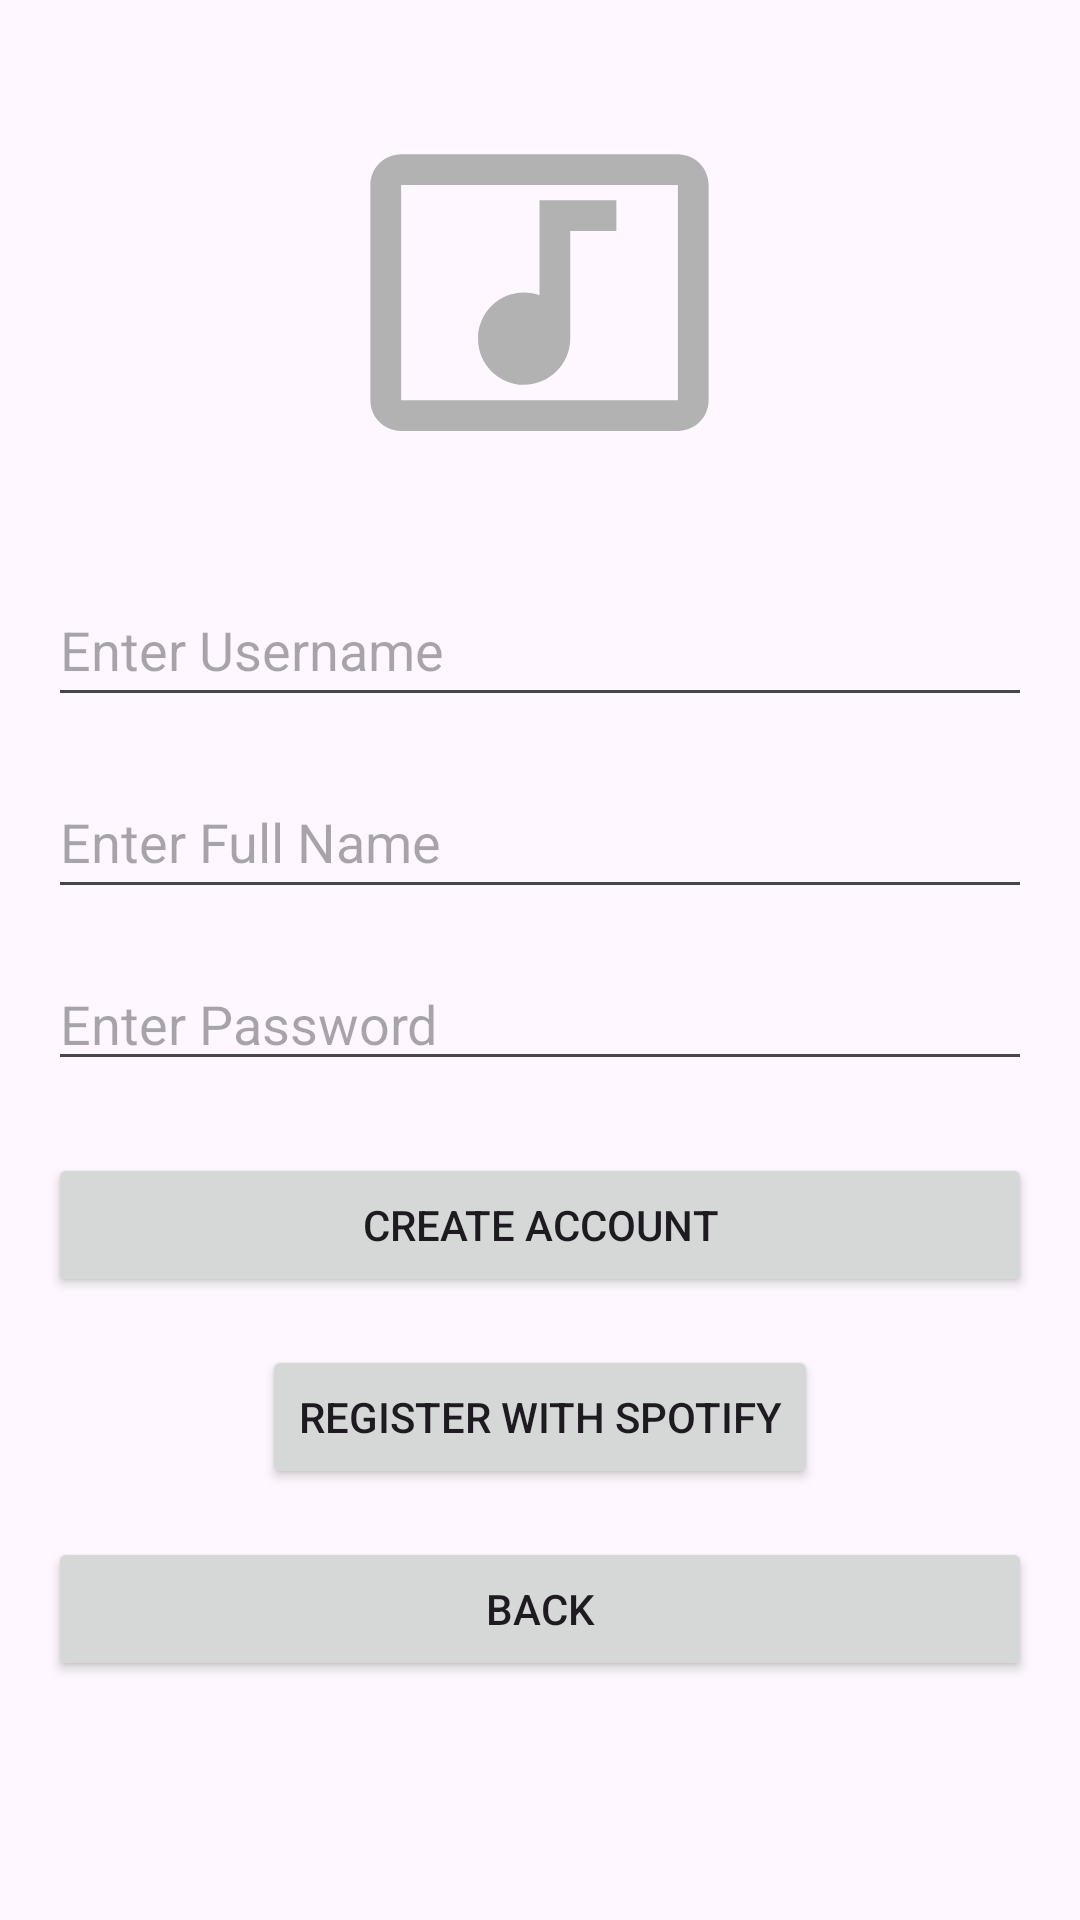

Here is an Android app screen rendered from its layout file. Give the layout XML and the strings, colors and styles it references.
<!-- AndroidManifest.xml: application theme Theme.MusicMilesGroup17 -->
<!-- res/layout/activity_create_user.xml -->
<androidx.constraintlayout.widget.ConstraintLayout
    xmlns:android="http://schemas.android.com/apk/res/android"
    xmlns:app="http://schemas.android.com/apk/res-auto"
    android:layout_width="match_parent"
    android:layout_height="match_parent"
    android:padding="16dp">

    <ImageView
        android:id="@+id/loginIcon"
        android:layout_width="236dp"
        android:layout_height="123dp"
        android:layout_marginTop="20dp"
        android:src="@drawable/sample_music_art"
        app:layout_constraintEnd_toEndOf="parent"
        app:layout_constraintHorizontal_bias="0.498"
        app:layout_constraintStart_toStartOf="parent"
        app:layout_constraintTop_toTopOf="parent" />

    
    <EditText
        android:id="@+id/username_input"
        android:layout_width="0dp"
        android:layout_height="wrap_content"
        android:layout_marginTop="32dp"
        android:hint="Enter Username"
        android:inputType="text"
        android:minHeight="48dp"
        app:layout_constraintEnd_toEndOf="parent"
        app:layout_constraintStart_toStartOf="parent"
        app:layout_constraintTop_toBottomOf="@id/loginIcon" />

    
    <EditText
        android:id="@+id/full_name_input"
        android:layout_width="0dp"
        android:layout_height="wrap_content"
        android:layout_marginTop="16dp"
        android:hint="Enter Full Name"
        android:inputType="text"
        android:minHeight="48dp"
        app:layout_constraintEnd_toEndOf="parent"
        app:layout_constraintStart_toStartOf="parent"
        app:layout_constraintTop_toBottomOf="@id/username_input" />

    
    <EditText
        android:id="@+id/password_input"
        android:layout_width="0dp"
        android:layout_height="wrap_content"
        android:hint="Enter Password"
        android:inputType="textPassword"
        app:layout_constraintTop_toBottomOf="@id/full_name_input"
        app:layout_constraintStart_toStartOf="parent"
        app:layout_constraintEnd_toEndOf="parent"
        android:layout_marginTop="16dp" />

    
    <Button
        android:id="@+id/create_button"
        android:layout_width="0dp"
        android:layout_height="wrap_content"
        android:text="Create Account"
        app:layout_constraintTop_toBottomOf="@id/password_input"
        app:layout_constraintStart_toStartOf="parent"
        app:layout_constraintEnd_toEndOf="parent"
        android:layout_marginTop="24dp" />

    <Button
        android:id="@+id/spotifyLoginButton"
        android:layout_width="wrap_content"
        android:layout_height="wrap_content"
        android:text="Register with Spotify"
        app:layout_constraintTop_toBottomOf="@id/create_button"
        app:layout_constraintStart_toStartOf="parent"
        app:layout_constraintEnd_toEndOf="parent"
        android:layout_marginTop="16dp"/>

    
    <Button
        android:id="@+id/back_button"
        android:layout_width="0dp"
        android:layout_height="wrap_content"
        android:text="Back"
        app:layout_constraintTop_toBottomOf="@id/spotifyLoginButton"
        app:layout_constraintStart_toStartOf="parent"
        app:layout_constraintEnd_toEndOf="parent"
        android:layout_marginTop="16dp" />
</androidx.constraintlayout.widget.ConstraintLayout>
<!-- resources referenced by this layout -->
<resources>
  <!-- drawable sample_music_art (drawable) -->
  <vector xmlns:android="http://schemas.android.com/apk/res/android" android:height="24dp" android:tint="#B2B2B2" android:viewportHeight="24" android:viewportWidth="24" android:width="24dp">
        
      <path android:fillColor="@android:color/white" android:pathData="M21,3L3,3c-1.1,0 -2,0.9 -2,2v14c0,1.1 0.9,2 2,2h18c1.1,0 2,-0.9 2,-2L23,5c0,-1.1 -0.9,-2 -2,-2zM21,19L3,19L3,5h18v14zM8,15c0,-1.66 1.34,-3 3,-3 0.35,0 0.69,0.07 1,0.18L12,6h5v2h-3v7.03c-0.02,1.64 -1.35,2.97 -3,2.97 -1.66,0 -3,-1.34 -3,-3z"/>
      
  </vector>
  <style name="Theme.MusicMilesGroup17" parent="Base.Theme.MusicMilesGroup17" />
  <style name="Base.Theme.MusicMilesGroup17" parent="Theme.Material3.DayNight.NoActionBar">
          
          
      </style>
</resources>
